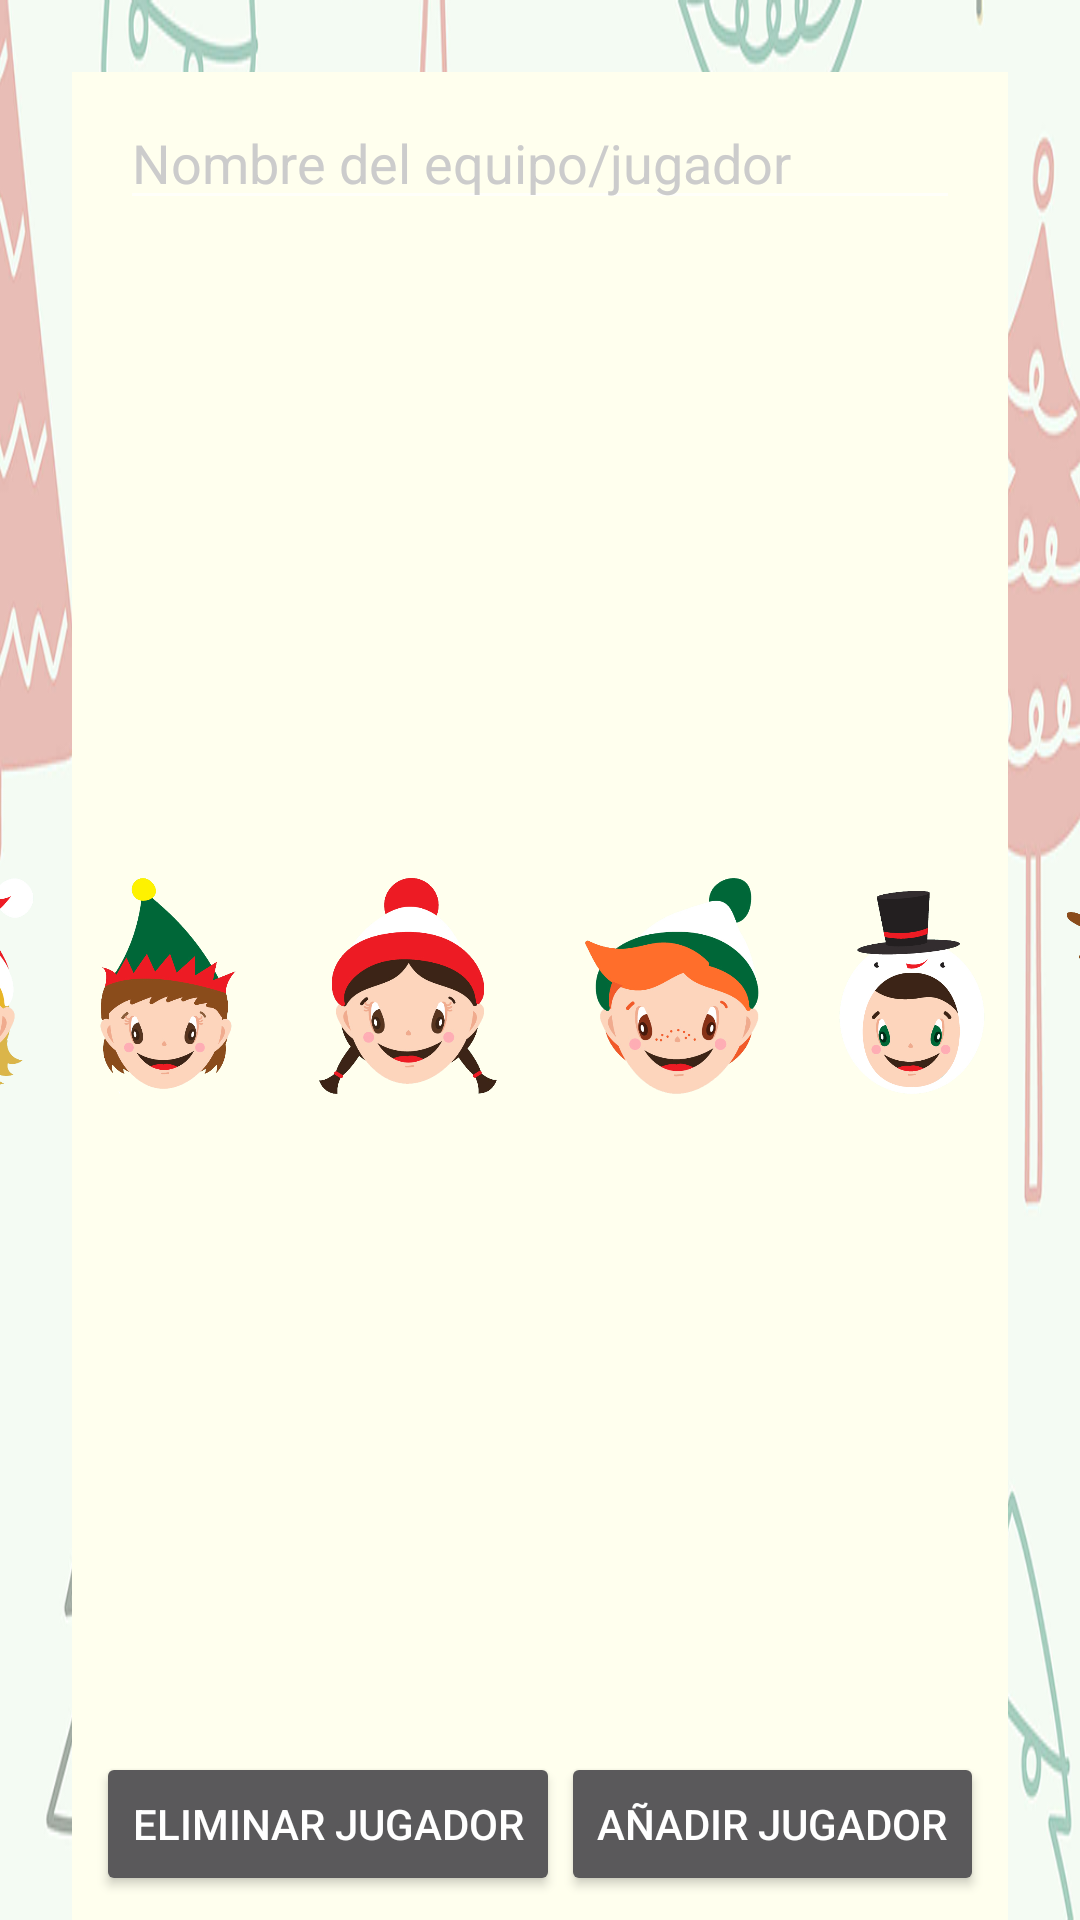

Reconstruct the res/layout file that produces this screen, plus the resources it refers to.
<!-- AndroidManifest.xml: application theme FullscreenTheme -->
<!-- res/layout/player_dialog.xml -->
<?xml version="1.0" encoding="utf-8"?>
<android.support.constraint.ConstraintLayout xmlns:android="http://schemas.android.com/apk/res/android"
    xmlns:app="http://schemas.android.com/apk/res-auto"
    xmlns:tools="http://schemas.android.com/tools"
    android:layout_width="match_parent"
    android:layout_height="wrap_content">

    <View
        android:id="@+id/padd"
        android:layout_width="0dp"
        android:layout_height="0dp"
        android:layout_marginEnd="24dp"
        android:layout_marginStart="24dp"
        android:layout_marginTop="24dp"
        android:background="@color/cream"
        app:layout_constraintBottom_toBottomOf="parent"
        app:layout_constraintEnd_toEndOf="parent"
        app:layout_constraintStart_toStartOf="parent"
        app:layout_constraintTop_toTopOf="parent" />

    <android.support.v4.widget.Space
        android:id="@+id/space"
        android:layout_width="0dp"
        android:layout_height="0dp"
        android:layout_marginEnd="32dp"
        android:layout_marginTop="32dp"
        app:layout_constraintEnd_toEndOf="@id/padd"
        app:layout_constraintTop_toTopOf="@id/padd" />

    <ImageButton
        android:id="@+id/close_dialog"
        android:layout_width="48dp"
        android:layout_height="48dp"
        android:background="#00FFFFFF"
        android:src="@drawable/close"
        app:layout_constraintBottom_toTopOf="@id/space"
        app:layout_constraintStart_toEndOf="@id/space" />


    <EditText
        android:id="@+id/player_name"
        android:layout_width="0dp"
        android:layout_height="wrap_content"
        android:layout_marginEnd="16dp"
        android:layout_marginStart="16dp"
        android:layout_marginTop="8dp"
        android:ems="10"
        android:hint="@string/player_name"
        android:inputType="textPersonName"
        android:text=""
        android:textColor="#999999"
        android:textColorHint="#CCCCCC"
        app:layout_constraintEnd_toEndOf="@+id/padd"
        app:layout_constraintStart_toStartOf="@+id/padd"
        app:layout_constraintTop_toTopOf="@+id/padd" />


    <ImageView
        android:id="@+id/avatar_1"
        android:layout_width="80dp"
        android:layout_height="80dp"
        android:layout_marginBottom="24dp"
        android:layout_marginTop="24dp"
        android:layout_weight="1"
        android:padding="4dp"
        app:layout_constraintBottom_toTopOf="@+id/remove_player"
        app:layout_constraintEnd_toStartOf="@+id/avatar_2"
        app:layout_constraintHorizontal_bias="0.5"
        app:layout_constraintStart_toStartOf="@+id/padd"
        app:layout_constraintTop_toBottomOf="@+id/player_name"
        app:srcCompat="@drawable/avatar_1" />

    <ImageView
        android:id="@+id/avatar_2"
        android:layout_width="80dp"
        android:layout_height="80dp"
        android:layout_weight="1"
        android:padding="4dp"
        app:layout_constraintBottom_toBottomOf="@+id/avatar_1"
        app:layout_constraintEnd_toStartOf="@+id/avatar_3"
        app:layout_constraintHorizontal_bias="0.5"
        app:layout_constraintStart_toEndOf="@+id/avatar_1"
        app:layout_constraintTop_toTopOf="@+id/avatar_1"
        app:srcCompat="@drawable/avatar_2" />

    <ImageView
        android:id="@+id/avatar_3"
        android:layout_width="80dp"
        android:layout_height="80dp"
        android:layout_marginEnd="8dp"
        android:layout_weight="1"
        android:padding="4dp"
        app:layout_constraintBottom_toBottomOf="@+id/avatar_2"
        app:layout_constraintEnd_toStartOf="@+id/avatar_4"
        app:layout_constraintHorizontal_bias="0.5"
        app:layout_constraintStart_toEndOf="@+id/avatar_2"
        app:layout_constraintTop_toTopOf="@+id/avatar_2"
        app:srcCompat="@drawable/avatar_3" />

    <ImageView
        android:id="@+id/avatar_4"
        android:layout_width="80dp"
        android:layout_height="80dp"
        android:layout_weight="1"
        android:padding="4dp"
        app:layout_constraintBottom_toBottomOf="@+id/avatar_3"
        app:layout_constraintEnd_toStartOf="@+id/avatar_5"
        app:layout_constraintHorizontal_bias="0.5"
        app:layout_constraintStart_toEndOf="@+id/avatar_3"
        app:layout_constraintTop_toTopOf="@+id/avatar_3"
        app:srcCompat="@drawable/avatar_4" />

    <ImageView
        android:id="@+id/avatar_5"
        android:layout_width="80dp"
        android:layout_height="80dp"
        android:layout_weight="1"
        android:padding="4dp"
        app:layout_constraintBottom_toBottomOf="@+id/avatar_4"
        app:layout_constraintEnd_toStartOf="@+id/avatar_6"
        app:layout_constraintHorizontal_bias="0.5"
        app:layout_constraintStart_toEndOf="@+id/avatar_4"
        app:layout_constraintTop_toTopOf="@+id/avatar_4"
        app:srcCompat="@drawable/avatar_5"
        tools:background="@drawable/selected_avatar" />

    <ImageView
        android:id="@+id/avatar_6"
        android:layout_width="80dp"
        android:layout_height="80dp"
        android:layout_weight="1"
        android:padding="4dp"
        app:layout_constraintBottom_toBottomOf="@+id/avatar_5"
        app:layout_constraintEnd_toEndOf="@+id/padd"
        app:layout_constraintHorizontal_bias="0.5"
        app:layout_constraintStart_toEndOf="@+id/avatar_5"
        app:layout_constraintTop_toTopOf="@+id/avatar_5"
        app:srcCompat="@drawable/avatar_6" />

    <Button
        android:id="@+id/remove_player"
        android:layout_width="wrap_content"
        android:layout_height="wrap_content"
        android:layout_marginBottom="8dp"
        android:layout_marginEnd="8dp"
        android:layout_marginStart="8dp"
        android:text="@string/remove_player"
        app:layout_constraintBottom_toBottomOf="@+id/padd"
        app:layout_constraintEnd_toStartOf="@+id/add_player"
        app:layout_constraintHorizontal_bias="0.0"
        app:layout_constraintStart_toStartOf="@+id/padd" />


    <Button
        android:id="@+id/add_player"
        android:layout_width="wrap_content"
        android:layout_height="wrap_content"
        android:layout_marginBottom="8dp"
        android:layout_marginEnd="8dp"
        android:text="@string/add_player"
        app:layout_constraintBottom_toBottomOf="@+id/padd"
        app:layout_constraintEnd_toEndOf="@+id/padd" />

</android.support.constraint.ConstraintLayout>
<!-- resources referenced by this layout -->
<resources>
  <color name="cream">#FFFFEE</color>
  <!-- drawable avatar_1: png bitmap (drawable, 83647 bytes) -->
  <!-- drawable avatar_2: png bitmap (drawable, 87953 bytes) -->
  <!-- drawable avatar_3: png bitmap (drawable, 88473 bytes) -->
  <!-- drawable avatar_4: png bitmap (drawable, 81229 bytes) -->
  <!-- drawable avatar_5: png bitmap (drawable, 74778 bytes) -->
  <!-- drawable avatar_6: png bitmap (drawable, 98250 bytes) -->
  <!-- drawable selected_avatar (drawable) -->
  <?xml version="1.0" encoding="utf-8"?>
  <shape
      xmlns:android="http://schemas.android.com/apk/res/android"
      android:shape="oval">
  
      <solid
          android:color="@color/colorTrueFalse"/>
  
  
  </shape>
  <string name="add_player">Añadir jugador</string>
  <string name="player_name">Nombre del equipo/jugador</string>
  <string name="remove_player">Eliminar jugador</string>
  <style name="FullscreenTheme" parent="AppTheme">
          <item name="android:windowBackground">@drawable/background_trees</item>
      </style>
  <color name="colorTrueFalse">#A0D568</color>
  <style name="AppTheme" parent="Theme.AppCompat.NoActionBar">
          
          <item name="colorPrimary">@color/colorPrimary</item>
          <item name="colorPrimaryDark">@color/colorPrimaryDark</item>
          <item name="colorAccent">@color/colorAccent</item>
      </style>
  <!-- drawable background_trees: png bitmap (drawable, 212059 bytes) -->
  <color name="colorPrimary">#419758</color>
  <color name="colorPrimaryDark">#303F9F</color>
  <color name="colorAccent">#F76168</color>
</resources>
